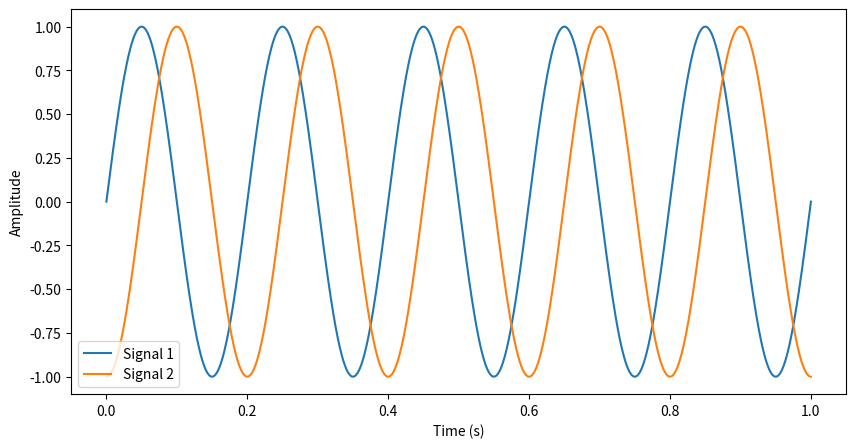

The script that saved this image:
from matplotlib import pyplot as plt
import numpy as np
from scipy.fft import fft, fftfreq

# 信号生成
sampling_rate = 1000
time = np.linspace(0, 1, sampling_rate) # sampling_rateのサンプリングレートでサンプリング
frequency = 5
phase_shift = 0.05  # 2つの信号間のずれ時間（指定したphase_shiftだけsignal2がsignal1に対して遅れる）
signal1 = np.sin(2 * np.pi * frequency * time)
signal2 = np.sin(2 * np.pi * frequency * (time - phase_shift))

plt.figure(figsize=(10, 5))
plt.plot(time, signal1, label="Signal 1")
plt.plot(time, signal2, label="Signal 2")
plt.xlabel("Time (s)")
plt.ylabel("Amplitude")
plt.legend()
plt.show()

# FFT
N = len(signal1)
T = 1 / sampling_rate
yf1 = fft(signal1)
yf2 = fft(signal2)
xf = fftfreq(N, T)[: N // 2]

# 基本周波数と対応するインデックスを求める
fundamental_freq_index = np.argmax(np.abs(yf1[0 : N // 2]))

# 位相差を求める
phase1 = np.angle(yf1[fundamental_freq_index])
phase2 = np.angle(yf2[fundamental_freq_index])
phase_diff = phase1 - phase2

# 位相差を時間に変換
time_difference = phase_diff / (2 * np.pi * frequency)
print("signal2がsignal1に対して遅れている時間:", time_difference)
